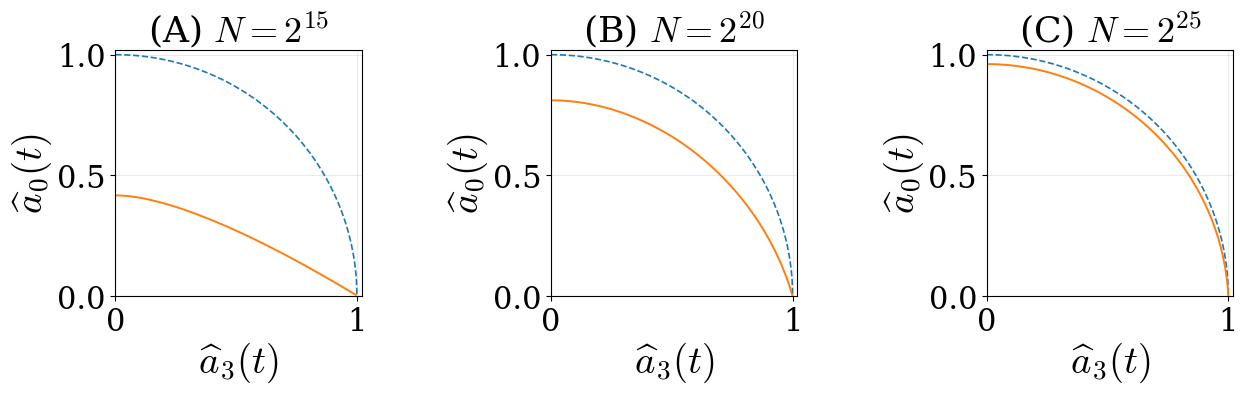

This figure's Python source:
#code for projected trajectory
import numpy as np
import matplotlib.pyplot as plt

# =====================================================
# Global style: close to LaTeX amsart 12pt
# =====================================================
plt.rcParams.update({
    "mathtext.fontset": "cm",
    "font.family": "serif",
    "font.size": 20,
    "axes.labelsize": 28,
    "axes.titlesize": 26,
    "xtick.labelsize": 22,
    "ytick.labelsize": 22,
})


# =====================================================
# Build reduced averaged Grover system
# =====================================================
def build_system(N: int, a0: int, a1: int, r: int = 1):
    if not (0 < r <= a0 and 0 < r <= a1 and a0 + a1 - r <= N):
        raise ValueError("Invalid parameters.")

    psi = np.array([
        np.sqrt(r / N),
        np.sqrt((a0 - r) / N),
        np.sqrt((a1 - r) / N),
        np.sqrt((N - a0 - a1 + r) / N),
    ], dtype=float)

    O1 = np.diag([-1, -1,  1,  1])
    O2 = np.diag([-1,  1, -1,  1])

    D = 2 * np.outer(psi, psi) - np.eye(4)

    G1 = D @ O1
    G2 = D @ O2
    G_avg = 0.5 * (G1 + G2)

    return psi, G_avg


# =====================================================
# Simulate trajectory
# x = \hat{a}_3(t), y = \hat{a}_0(t)
# =====================================================
def simulate_projected_trajectory(N: int, a0: int, a1: int, r: int = 1):
    psi, G_avg = build_system(N, a0, a1, r)

    steps = int(np.round(np.pi / 4 * np.sqrt(N / r)))

    state = psi.copy()
    x_vals = []
    y_vals = []

    for _ in range(steps + 1):
        y_vals.append(state[0])   # \hat{a}_0(t)
        x_vals.append(state[3])   # \hat{a}_3(t)
        state = G_avg @ state

    return np.array(x_vals), np.array(y_vals)


# =====================================================
# Quarter circle
# =====================================================
def quarter_circle(n: int = 500):
    x = np.linspace(0.0, 1.0, n)
    y = np.sqrt(np.maximum(0.0, 1.0 - x**2))
    return x, y


# =====================================================
# Draw two small arrows:
# initial state  -> near (1,0)
# final state    -> near (0,1)
# =====================================================
def draw_endpoint_arrows(ax, x_vals, y_vals):
    # 轨迹是从接近 (0,1) 往接近 (1,0) 走
    # 但你要标“初态”为靠近 (1,0)，标“末态”为靠近 (0,1)
    # 所以这里按几何位置来标，而不是按数组先后顺序来标

    # ---------- arrow near (1,0): initial state ----------
    idx_init = np.argmax(x_vals - y_vals)   # 更靠右下角
    idx_init_prev = max(idx_init - 3, 0)

    xi, yi = x_vals[idx_init], y_vals[idx_init]
    xi0, yi0 = x_vals[idx_init_prev], y_vals[idx_init_prev]

    vix = xi - xi0
    viy = yi - yi0
    norm_i = np.hypot(vix, viy)

    if norm_i > 0:
        vix /= norm_i
        viy /= norm_i
        L = 0.065
        ax.annotate(
            "",
            xy=(xi, yi),
            xytext=(xi - L * vix, yi - L * viy),
            arrowprops=dict(
                arrowstyle="->",
                lw=1.4,
                mutation_scale=10
            ),
            zorder=6,
            clip_on=False
        )

    # ---------- arrow near (0,1): final state ----------
    idx_final = np.argmax(y_vals - x_vals)  # 更靠左上角
    idx_final_next = min(idx_final + 3, len(x_vals) - 1)

    xf, yf = x_vals[idx_final], y_vals[idx_final]
    xf1, yf1 = x_vals[idx_final_next], y_vals[idx_final_next]

    vfx = xf - xf1
    vfy = yf - yf1
    norm_f = np.hypot(vfx, vfy)

    if norm_f > 0:
        vfx /= norm_f
        vfy /= norm_f
        L = 0.065
        ax.annotate(
            "",
            xy=(xf, yf),
            xytext=(xf - L * vfx, yf - L * vfy),
            arrowprops=dict(
                arrowstyle="->",
                lw=1.4,
                mutation_scale=10
            ),
            zorder=6,
            clip_on=False
        )


# =====================================================
# Main figure
# =====================================================
#     plt.show()
def make_publication_figure():
    cases = [
        {"label": "(A)", "N": 2**15, "a0": 200, "a1": 100, "r": 1},
        {"label": "(B)", "N": 2**20, "a0": 200, "a1": 100, "r": 1},
        {"label": "(C)", "N": 2**25, "a0": 200, "a1": 100, "r": 1},
    ]

    fig, axes = plt.subplots(1, 3, figsize=(12.6, 4.4))
    axes = axes.flatten()

    x_ref, y_ref = quarter_circle()

    for idx, (ax, case) in enumerate(zip(axes, cases)):
        x_vals, y_vals = simulate_projected_trajectory(
            case["N"], case["a0"], case["a1"], case["r"]
        )

        ax.plot(
            x_ref,
            y_ref,
            linestyle="--",
            linewidth=1.2
        )

        ax.plot(
            x_vals,
            y_vals,
            linewidth=1.4
        )

        draw_endpoint_arrows(ax, x_vals, y_vals)

        ax.set_xlim(0.0, 1.02)
        ax.set_ylim(0.0, 1.02)
        ax.set_aspect("equal", adjustable="box")
        ax.grid(True, alpha=0.25)

        ax.set_xlabel(r"$\widehat{a}_3(t)$", labelpad=2)
        ax.set_ylabel(r"$\widehat{a}_0(t)$", labelpad=2)
    

        n_pow = int(np.log2(case["N"]))
        title = rf"{case['label']} $N=2^{{{n_pow}}}$"
        ax.set_title(title, pad=3)

    fig.subplots_adjust(
        left=0.06,
        right=0.99,
        bottom=0.24,
        top=0.80,
        wspace=0.45,
    )

    fig.savefig("projected_trajectories_clean.pdf", bbox_inches="tight")
    fig.savefig("projected_trajectories_clean.png", dpi=600, bbox_inches="tight")

    plt.show()
    plt.close(fig)

if __name__ == "__main__":
    make_publication_figure()
